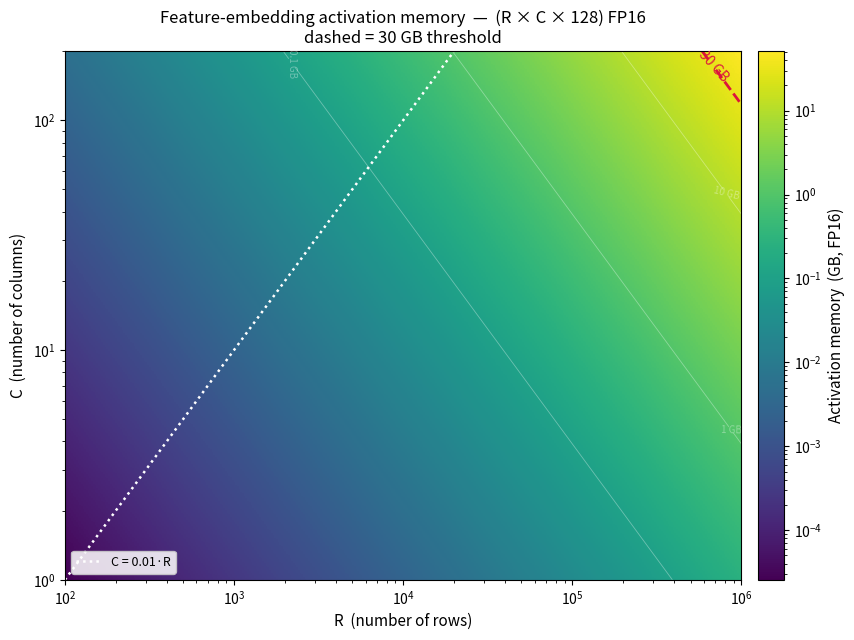

The matplotlib source for this figure:
"""2D heatmap of feature-embedding activation memory vs (R rows, C columns).

Memory model: the fully-materialised per-cell embedding tensor (R, C, E) in FP16,
    mem_bytes = R * C * E * 2      with E = embed_dim = 128
so at R=1e6, C=200 -> 51.2 GB (per batch element, per estimator).
"""

import numpy as np
import matplotlib.pyplot as plt
from matplotlib.colors import LogNorm

# ---- model constants ----
E = 128          # embed_dim
BYTES = 2        # FP16
GB = 1e9

def mem_gb(R, C):
    return R * C * E * BYTES / GB

# ---- grid (log-spaced on both axes) ----
R = np.logspace(np.log10(100), np.log10(1_000_000), 400)   # 100 .. 1M rows
C = np.logspace(np.log10(1),   np.log10(200),       400)   # 1 .. 200 cols
RR, CC = np.meshgrid(R, C)
Z = mem_gb(RR, CC)

# ---- plot ----
fig, ax = plt.subplots(figsize=(9, 6.5))

pcm = ax.pcolormesh(
    RR, CC, Z,
    norm=LogNorm(vmin=Z.min(), vmax=Z.max()),
    cmap="viridis",
    shading="auto",
)

cbar = fig.colorbar(pcm, ax=ax, pad=0.02)
cbar.set_label("Activation memory  (GB, FP16)", fontsize=11)

# ---- dashed contour marking the 30 GB threshold ----
cs = ax.contour(
    RR, CC, Z,
    levels=[30],
    colors="crimson",
    linestyles="dashed",
    linewidths=2,
)
ax.clabel(cs, fmt={30: "30 GB"}, inline=True, fontsize=10)

# a few faint reference contours for context
ref = ax.contour(
    RR, CC, Z,
    levels=[0.1, 1, 10, 51.2],
    colors="white",
    linewidths=0.6,
    alpha=0.35,
)
ax.clabel(ref, fmt=lambda v: f"{v:g} GB", inline=True, fontsize=7)

# ---- 'realistic table' reference line: C = 0.01 * R ----
Rline = np.logspace(np.log10(100), np.log10(20_000), 100)  # 0.01R <= 200 here
ax.plot(Rline, 0.01 * Rline, color="white", ls=":", lw=1.8, label="C = 0.01·R")

# ---- axes ----
ax.set_xscale("log")
ax.set_yscale("log")
ax.set_xlabel("R  (number of rows)", fontsize=11)
ax.set_ylabel("C  (number of columns)", fontsize=11)
ax.set_title(
    "Feature-embedding activation memory  —  (R × C × 128) FP16\n"
    "dashed = 30 GB threshold",
    fontsize=12,
)
ax.set_xlim(R.min(), R.max())
ax.set_ylim(C.min(), C.max())
ax.legend(loc="lower left", framealpha=0.85, fontsize=9)

fig.tight_layout()
fig.savefig("memory_heatmap.png", dpi=150, bbox_inches="tight")
print("saved memory_heatmap.png")
print(f"max memory on grid (R=1M, C=200): {mem_gb(1e6, 200):.1f} GB")
